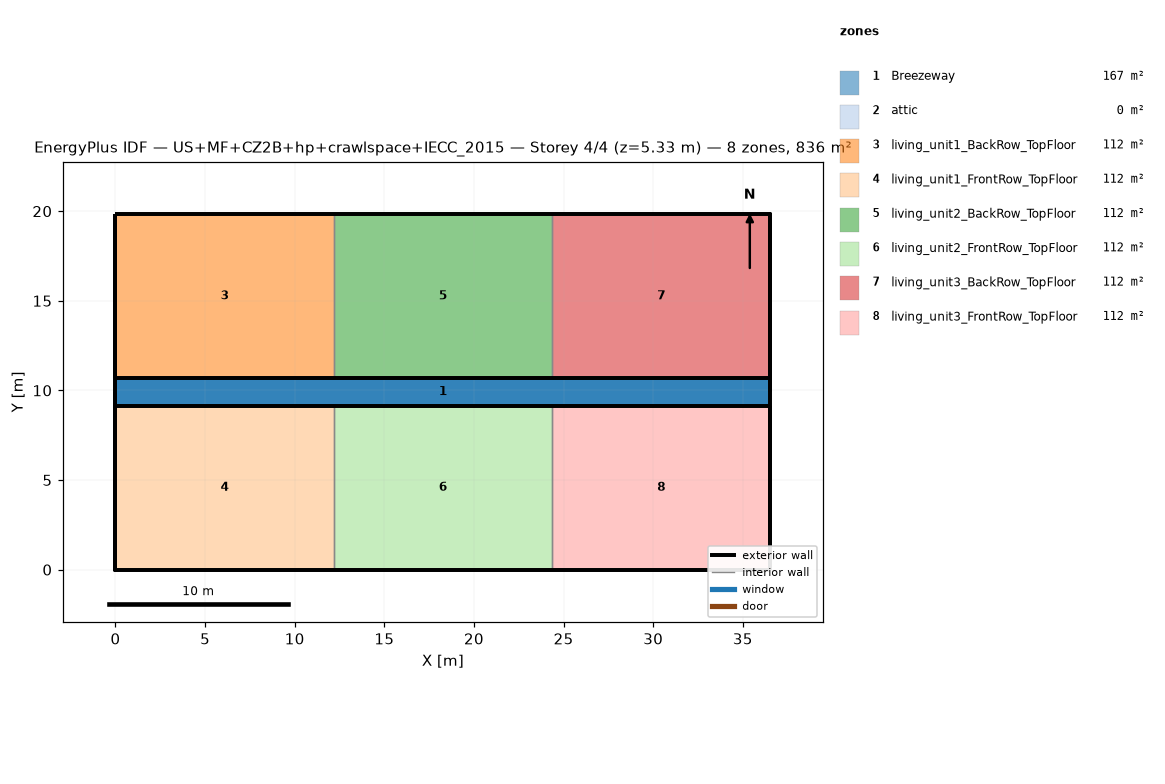
=== STOREY PLAN SPEC (per zone: floor XY polygon, exterior-wall plan segments, windows/doors) ===
zone 1: Breezeway  (167.0 m²)
  floor: (36.54, 9.16) (0.00, 9.16) (0.00, 10.68) (36.54, 10.68)
  floor: (36.54, 9.16) (0.00, 9.16) (0.00, 10.68) (36.54, 10.68)
  floor: (36.54, 9.16) (0.00, 9.16) (0.00, 10.68) (36.54, 10.68)
zone 2: attic  (0.0 m²)
  exterior wall: (36.54, 0.00) – (36.54, 19.84) – (36.54, 9.92)  [29.8 m]
  exterior wall: (0.00, 19.84) – (0.00, 0.00) – (0.00, 9.92)  [29.8 m]
zone 3: living_unit1_BackRow_TopFloor  (111.5 m²)
  floor: (12.18, 10.68) (0.00, 10.68) (0.00, 19.84) (12.18, 19.84)
  exterior wall: (12.18, 19.84) – (0.00, 19.84)  [12.2 m]
  exterior wall: (0.00, 19.84) – (0.00, 10.68)  [9.2 m]
  exterior wall: (0.00, 10.68) – (12.18, 10.68)  [12.2 m]
  interior walls: 1
zone 4: living_unit1_FrontRow_TopFloor  (111.5 m²)
  floor: (12.18, 0.00) (0.00, 0.00) (0.00, 9.16) (12.18, 9.16)
  exterior wall: (0.00, 0.00) – (12.18, 0.00)  [12.2 m]
  exterior wall: (0.00, 9.16) – (0.00, 0.00)  [9.2 m]
  exterior wall: (12.18, 9.16) – (0.00, 9.16)  [12.2 m]
  interior walls: 1
zone 5: living_unit2_BackRow_TopFloor  (111.5 m²)
  floor: (24.36, 10.68) (12.18, 10.68) (12.18, 19.84) (24.36, 19.84)
  exterior wall: (12.18, 10.68) – (24.36, 10.68)  [12.2 m]
  exterior wall: (24.36, 19.84) – (12.18, 19.84)  [12.2 m]
  interior walls: 2
zone 6: living_unit2_FrontRow_TopFloor  (111.5 m²)
  floor: (24.36, 0.00) (12.18, 0.00) (12.18, 9.16) (24.36, 9.16)
  exterior wall: (12.18, 0.00) – (24.36, 0.00)  [12.2 m]
  exterior wall: (24.36, 9.16) – (12.18, 9.16)  [12.2 m]
  interior walls: 2
zone 7: living_unit3_BackRow_TopFloor  (111.5 m²)
  floor: (36.54, 10.68) (24.36, 10.68) (24.36, 19.84) (36.54, 19.84)
  exterior wall: (36.54, 10.68) – (36.54, 19.84)  [9.2 m]
  exterior wall: (36.54, 19.84) – (24.36, 19.84)  [12.2 m]
  exterior wall: (24.36, 10.68) – (36.54, 10.68)  [12.2 m]
  interior walls: 1
zone 8: living_unit3_FrontRow_TopFloor  (111.5 m²)
  floor: (36.54, 0.00) (24.36, 0.00) (24.36, 9.16) (36.54, 9.16)
  exterior wall: (24.36, 0.00) – (36.54, 0.00)  [12.2 m]
  exterior wall: (36.54, 0.00) – (36.54, 9.16)  [9.2 m]
  exterior wall: (36.54, 9.16) – (24.36, 9.16)  [12.2 m]
  interior walls: 1

=== DERIVED (storey summary) ===
Building: US+MF+CZ2B+hp+crawlspace+IECC_2015
Storey: 4 of 4  (floor level z = 5.33 m)
Storey gross floor area: 836.2 m²
Zones on this storey: 8
  - Breezeway: floor 167.0 m²
  - attic: floor 0.0 m²; exterior wall 59.5 m (81.9 m²); WWR 0.0%
  - living_unit1_BackRow_TopFloor: floor 111.5 m²; exterior wall 33.5 m (86.9 m²); WWR 0.0%
  - living_unit1_FrontRow_TopFloor: floor 111.5 m²; exterior wall 33.5 m (86.9 m²); WWR 0.0%
  - living_unit2_BackRow_TopFloor: floor 111.5 m²; exterior wall 24.4 m (63.1 m²); WWR 0.0%
  - living_unit2_FrontRow_TopFloor: floor 111.5 m²; exterior wall 24.4 m (63.1 m²); WWR 0.0%
  - living_unit3_BackRow_TopFloor: floor 111.5 m²; exterior wall 33.5 m (86.9 m²); WWR 0.0%
  - living_unit3_FrontRow_TopFloor: floor 111.5 m²; exterior wall 33.5 m (86.9 m²); WWR 0.0%
Zone adjacency (shared interzone walls):
  - living_unit1_BackRow_TopFloor ↔ living_unit2_BackRow_TopFloor
  - living_unit1_FrontRow_TopFloor ↔ living_unit2_FrontRow_TopFloor
  - living_unit2_BackRow_TopFloor ↔ living_unit3_BackRow_TopFloor
  - living_unit2_FrontRow_TopFloor ↔ living_unit3_FrontRow_TopFloor